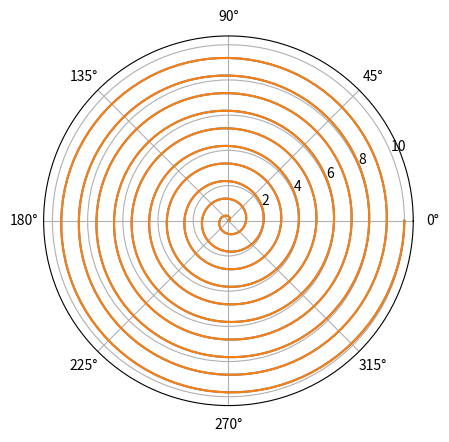

Write Python code to recreate this figure.
# http://toolbox.pep-dortmund.org/files/archive/2013/Matplotlib.html

import matplotlib
import matplotlib.pyplot as plt
from pylab import *

r = linspace(0, 10, 1000)
#r = linspace(0, 10, 50)
theta = 2 * pi * r

polar(theta, r)
plt.plot(theta, r)
plt.show()
